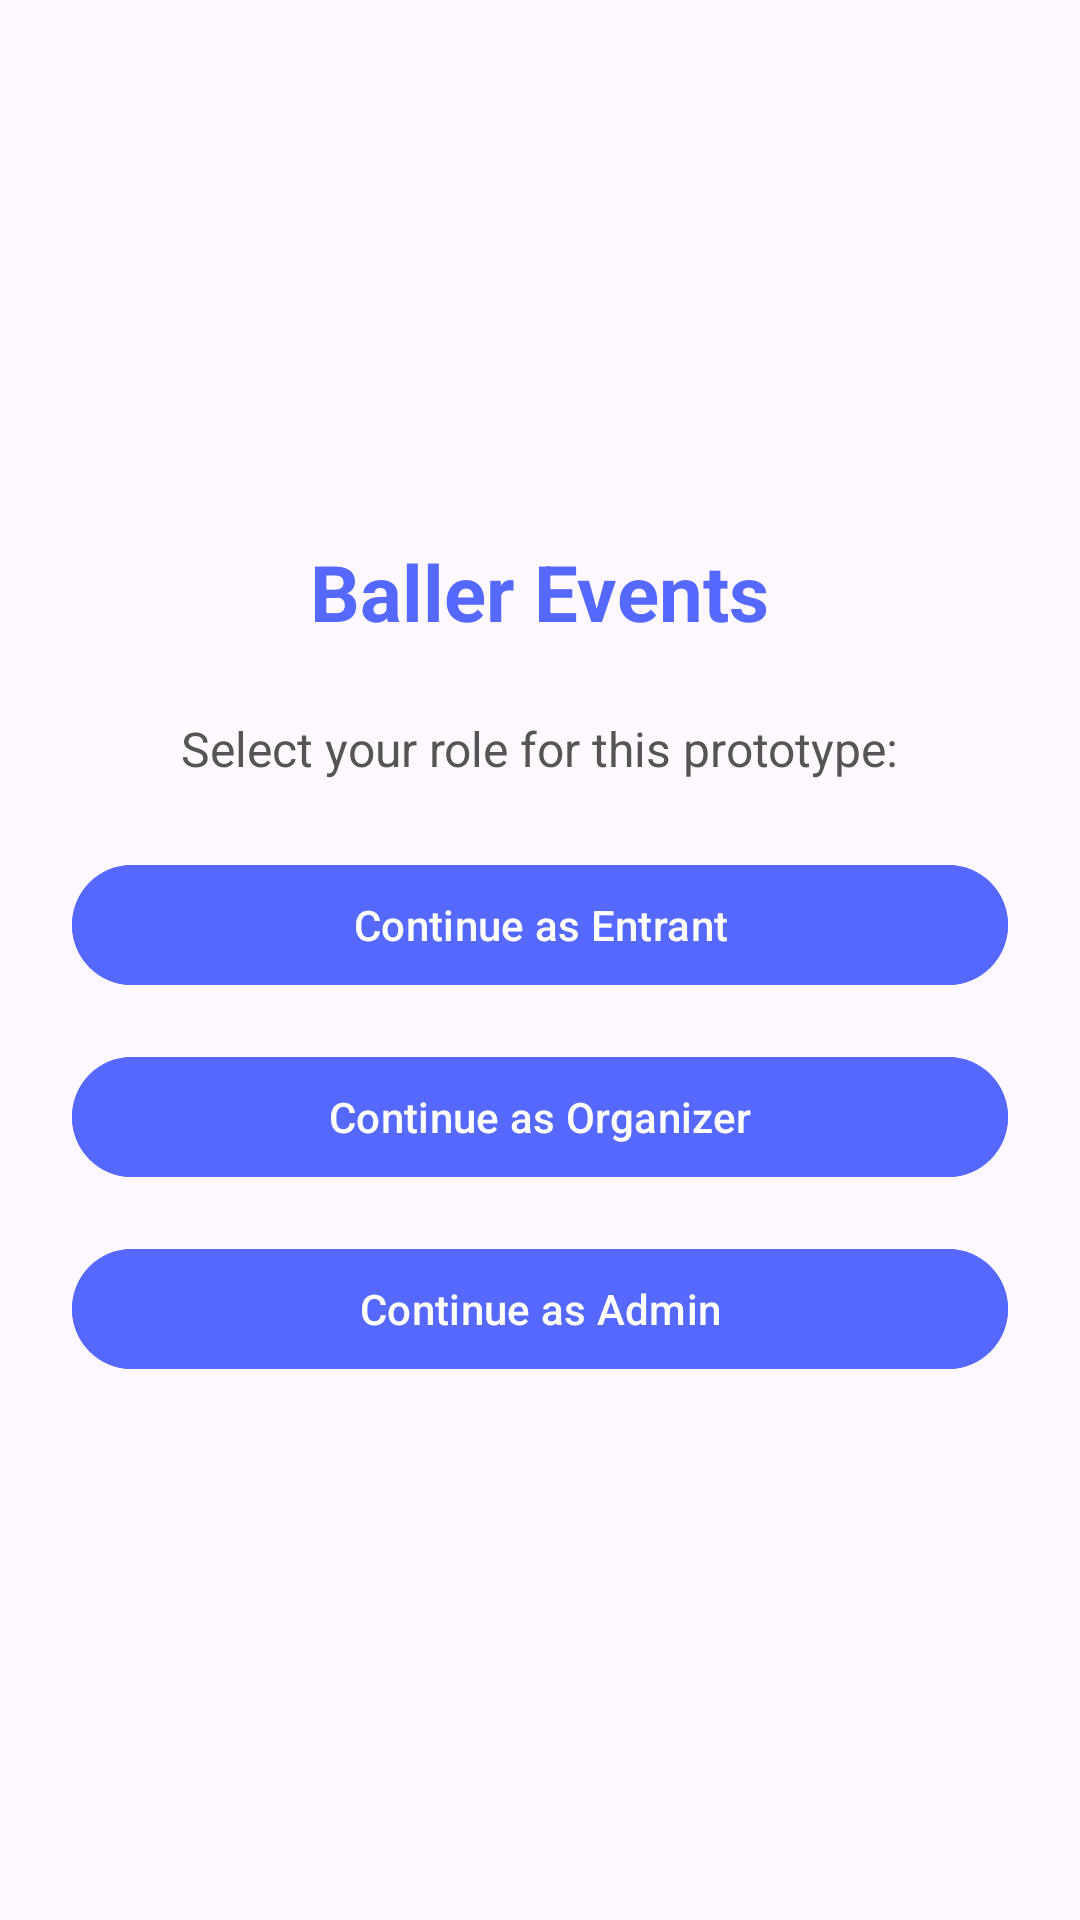

Here is an Android app screen rendered from its layout file. Give the layout XML and the strings, colors and styles it references.
<!-- AndroidManifest.xml: application theme Theme.BallerEvents -->
<!-- res/layout/activity_role_selection.xml -->
<?xml version="1.0" encoding="utf-8"?>
<LinearLayout xmlns:android="http://schemas.android.com/apk/res/android"
    android:layout_width="match_parent"
    android:layout_height="match_parent"
    android:padding="24dp"
    android:orientation="vertical"
    android:gravity="center"
    android:background="#FFF9FF">

    <TextView
        android:id="@+id/tvTitle"
        android:layout_width="wrap_content"
        android:layout_height="wrap_content"
        android:text="Baller Events"
        android:textSize="26sp"
        android:textStyle="bold"
        android:textColor="#5669FF"
        android:layout_marginBottom="24dp" />

    <TextView
        android:layout_width="wrap_content"
        android:layout_height="wrap_content"
        android:text="Select your role for this prototype:"
        android:textSize="16sp"
        android:textColor="#555555"
        android:layout_marginBottom="24dp" />

    <Button
        android:id="@+id/btnEntrant"
        android:layout_width="match_parent"
        android:layout_height="wrap_content"
        android:text="Continue as Entrant"
        android:layout_marginBottom="16dp"
        android:backgroundTint="#5669FF"
        android:textColor="@android:color/white"
        android:textAllCaps="false" />

    <Button
        android:id="@+id/btnOrganizer"
        android:layout_width="match_parent"
        android:layout_height="wrap_content"
        android:text="Continue as Organizer"
        android:layout_marginBottom="16dp"
        android:backgroundTint="#5669FF"
        android:textColor="@android:color/white"
        android:textAllCaps="false" />

    <Button
        android:id="@+id/btnAdmin"
        android:layout_width="match_parent"
        android:layout_height="wrap_content"
        android:text="Continue as Admin"
        android:backgroundTint="#5669FF"
        android:textColor="@android:color/white"
        android:textAllCaps="false" />

</LinearLayout>
<!-- resources referenced by this layout -->
<resources>
  <style name="Theme.BallerEvents" parent="Theme.Material3.DayNight.NoActionBar">
          
          <item name="android:statusBarColor">@android:color/transparent</item>
          <item name="android:windowLightStatusBar">false</item>
      </style>
</resources>
